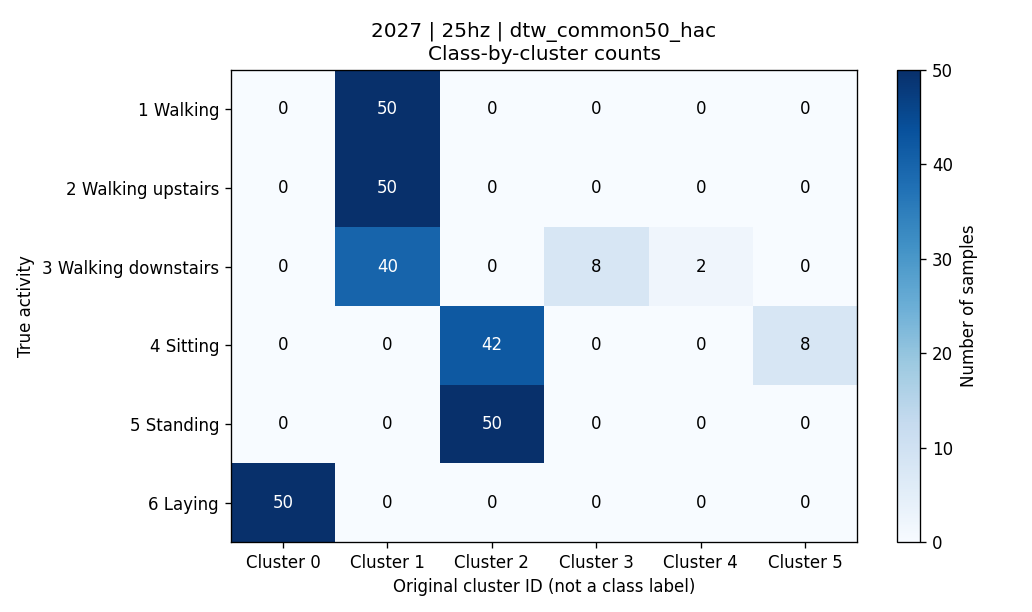

Values plotted in this chart, from the file beside it:
activity, activity_name, cluster_0, cluster_1, cluster_2, cluster_3, cluster_4, cluster_5, total
1, 平地走路, 0, 50, 0, 0, 0, 0, 50
2, 上楼, 0, 50, 0, 0, 0, 0, 50
3, 下楼, 0, 40, 0, 8, 2, 0, 50
4, 坐着, 0, 0, 42, 0, 0, 8, 50
5, 站着, 0, 0, 50, 0, 0, 0, 50
6, 躺着, 50, 0, 0, 0, 0, 0, 50
